Run: headless pygame with SDL's dummy video driver; simulated clock (each Clock.tick advances the game by its frame time, no real sleeping); random seed 0; keys injected as events and as key.get_pressed() state; no mouse input; restart key C tapped at the start of phases 3 and 4.
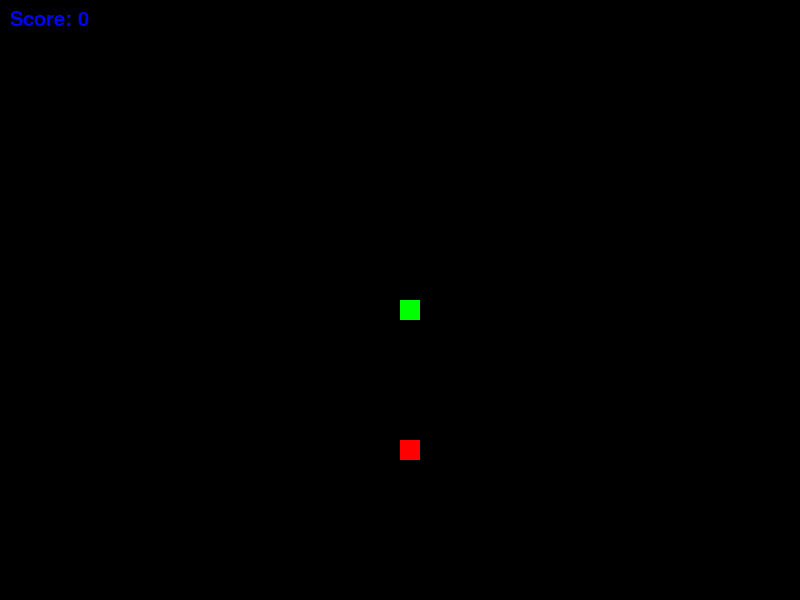
Frame 1 of 4 · flips 1–60 · no input
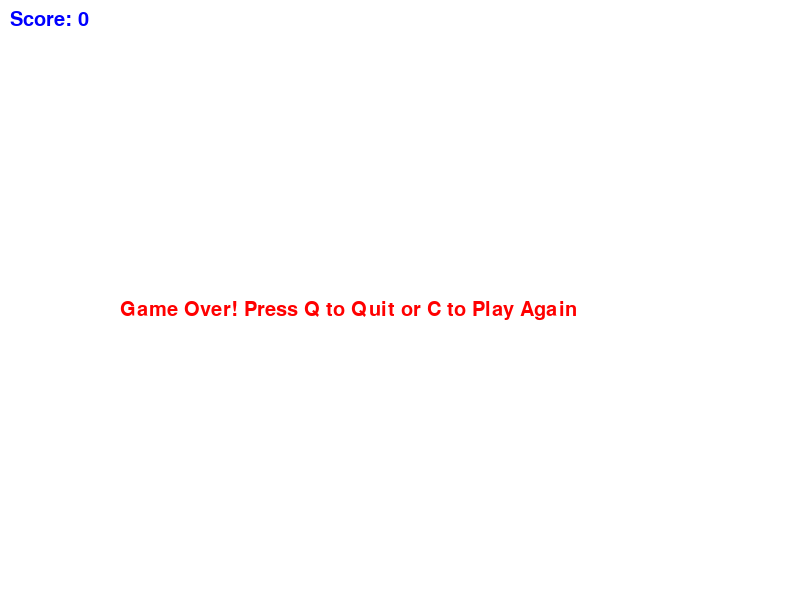
Frame 2 of 4 · flips 61–180 · tapped SPACE, RETURN · held RIGHT (→), D
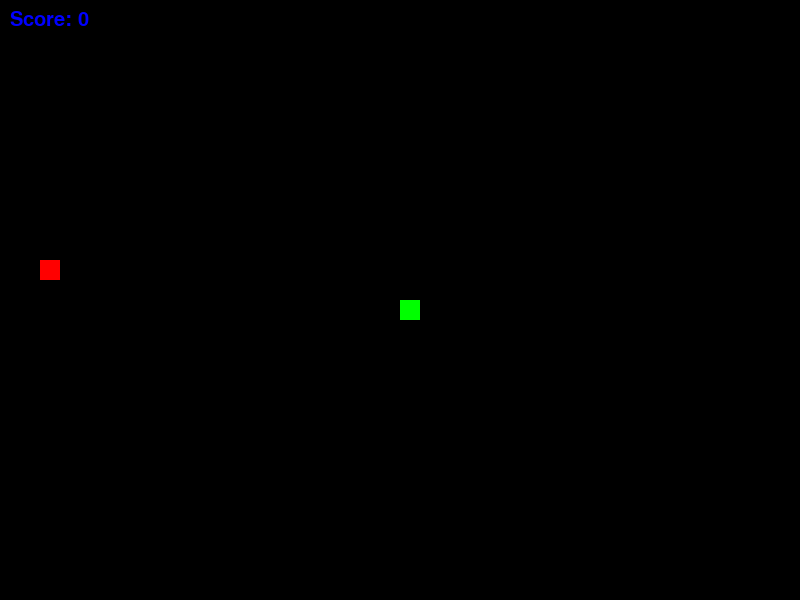
Frame 3 of 4 · flips 181–300 · tapped C · held DOWN (↓), S
Frame 4 of 4 · flips 301–420 · tapped C · held LEFT (←), A, UP (↑), W · screen same as frame 2, image omitted

The pygame program that drew these frames:

import pygame
import random

# 初始化Pygame
pygame.init()

# 定义颜色
WHITE = (255, 255, 255)
BLACK = (0, 0, 0)
RED = (255, 0, 0)
GREEN = (0, 255, 0)
BLUE = (0, 0, 255)

# 设置游戏窗口
WIDTH = 800
HEIGHT = 600
window = pygame.display.set_mode((WIDTH, HEIGHT))
pygame.display.set_caption('Snake Game')

# 设置游戏时钟
clock = pygame.time.Clock()

# 蛇的属性
SNAKE_BLOCK_SIZE = 20
SNAKE_SPEED = 15

# 定义字体
font = pygame.font.SysFont('simhei', 30)

def display_score(score):
    score_text = font.render(f"Score: {score}", True, BLUE)
    window.blit(score_text, [10, 10])

def draw_snake(snake_block_size, snake_body):
    for pos in snake_body:
        pygame.draw.rect(window, GREEN, [pos[0], pos[1], snake_block_size, snake_block_size])

def game_main_loop():
    game_over = False
    game_exit = False
    
    # 蛇的初始位置
    x = WIDTH / 2
    y = HEIGHT / 2
    
    # 蛇的移动方向
    x_change = 0
    y_change = 0
    
    # 蛇身体
    snake_body = []
    snake_length = 1
    
    # 食物位置
    food_x = round(random.randrange(0, WIDTH - SNAKE_BLOCK_SIZE) / SNAKE_BLOCK_SIZE) * SNAKE_BLOCK_SIZE
    food_y = round(random.randrange(0, HEIGHT - SNAKE_BLOCK_SIZE) / SNAKE_BLOCK_SIZE) * SNAKE_BLOCK_SIZE
    
    # 游戏循环
    while not game_exit:
        
        # 游戏结束界面
        while game_over:
            window.fill(WHITE)
            game_over_text = font.render("Game Over! Press Q to Quit or C to Play Again", True, RED)
            window.blit(game_over_text, [WIDTH/2 - 280, HEIGHT/2])
            display_score(snake_length - 1)
            pygame.display.update()
            
            # 检测游戏结束后的按键
            for event in pygame.event.get():
                if event.type == pygame.QUIT:
                    game_exit = True
                    game_over = False
                if event.type == pygame.KEYDOWN:
                    if event.key == pygame.K_q:
                        game_exit = True
                        game_over = False
                    if event.key == pygame.K_c:
                        game_main_loop()
        
        # 处理事件
        for event in pygame.event.get():
            if event.type == pygame.QUIT:
                game_exit = True
            elif event.type == pygame.KEYDOWN:
                if event.key == pygame.K_LEFT and x_change != SNAKE_BLOCK_SIZE:
                    x_change = -SNAKE_BLOCK_SIZE
                    y_change = 0
                elif event.key == pygame.K_RIGHT and x_change != -SNAKE_BLOCK_SIZE:
                    x_change = SNAKE_BLOCK_SIZE
                    y_change = 0
                elif event.key == pygame.K_UP and y_change != SNAKE_BLOCK_SIZE:
                    y_change = -SNAKE_BLOCK_SIZE
                    x_change = 0
                elif event.key == pygame.K_DOWN and y_change != -SNAKE_BLOCK_SIZE:
                    y_change = SNAKE_BLOCK_SIZE
                    x_change = 0
        
        # 检查蛇是否撞墙
        if x >= WIDTH or x < 0 or y >= HEIGHT or y < 0:
            game_over = True
        
        # 更新蛇的位置
        x += x_change
        y += y_change
        
        # 清空屏幕
        window.fill(BLACK)
        
        # 画食物
        pygame.draw.rect(window, RED, [food_x, food_y, SNAKE_BLOCK_SIZE, SNAKE_BLOCK_SIZE])
        
        # 更新蛇身体
        snake_head = []
        snake_head.append(x)
        snake_head.append(y)
        snake_body.append(snake_head)
        
        # 确保蛇身体长度正确
        if len(snake_body) > snake_length:
            del snake_body[0]
        
        # 检查蛇是否撞到自己
        for segment in snake_body[:-1]:
            if segment == snake_head:
                game_over = True
        
        # 画蛇
        draw_snake(SNAKE_BLOCK_SIZE, snake_body)
        
        # 显示分数
        display_score(snake_length - 1)
        
        # 更新屏幕
        pygame.display.update()
        
        # 检查是否吃到食物
        if x == food_x and y == food_y:
            food_x = round(random.randrange(0, WIDTH - SNAKE_BLOCK_SIZE) / SNAKE_BLOCK_SIZE) * SNAKE_BLOCK_SIZE
            food_y = round(random.randrange(0, HEIGHT - SNAKE_BLOCK_SIZE) / SNAKE_BLOCK_SIZE) * SNAKE_BLOCK_SIZE
            snake_length += 1
        
        # 控制游戏速度
        clock.tick(SNAKE_SPEED)
    
    # 退出游戏
    pygame.quit()
    quit()

# 启动游戏
if __name__ == "__main__":
    game_main_loop() 
